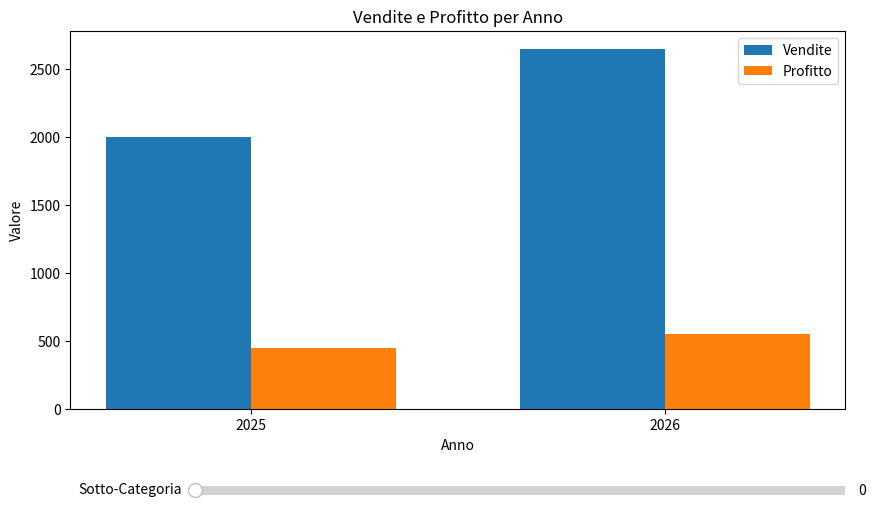

Write Python code to recreate this figure.
import numpy as np
import pandas as pd
import matplotlib.pyplot as plt
from matplotlib.widgets import Slider

# Parte 1 - Pulizia dati

df = pd.DataFrame({
    "Order Date":['2025-09-30','2025-10-31','2025-11-30','2025-12-31','2026-01-31',
                  '2026-02-28','2026-03-31','2026-04-30','2026-05-31','2026-06-30'],
    "Ship Date":['2025-10-31','2025-11-30','2025-12-31','2026-01-31','2026-02-28',
                 '2026-03-31','2026-04-30','2026-05-31','2026-06-30','2026-07-31'],
    "Category":['Technology','Technology','Furniture','Technology','Office Supplies',
                'Furniture','Technology','Furniture','Office Supplies','Furniture'],
    "Sub-Category":['Smartphone','Tablet','Letto','Smartwatch','Carta','Armadio','Digital camera','Scrivania','Tastiera','Sofa'],
    "Sales":[1000, 800, np.nan, 200, 150, 1200, 300, 400, None, 600],
    "Profit":[200, 150, 100, None, 30, 250, 60, 80, 10, 120],
    "Region":['Nord','Sud','Nord','Sud','Centro','Nord','Sud','Centro','Nord','Sud'],
    "State":['Roma','Napoli','Milano','Torino','Firenze','Venezia','Bari','Bologna','Genova','Palermo'],
    "Quantity":[10, 8, 5, 2, 15, np.nan, 3, 4, 5, 6],
})

df['Order Date'] = pd.to_datetime(df['Order Date'])
df['Ship Date'] = pd.to_datetime(df['Ship Date'])

df=df.fillna(0)
df.drop_duplicates()

df["Year"]=df['Order Date'].dt.year
df=df.set_index("Year")

print(df)

# Parte 2 - Analisi Esplorativa (EDA)

df_anno = df.groupby('Year')[['Sales', 'Profit']].sum()

fig, ax = plt.subplots(figsize=(10,6))
plt.subplots_adjust(bottom=0.25)

width = 0.35
x = np.arange(len(df_anno.index))
bar1 = ax.bar(x - width/2, df_anno['Sales'], width, label='Vendite')
bar2 = ax.bar(x + width/2, df_anno['Profit'], width, label='Profitto')
ax.set_xticks(x)
ax.set_xticklabels(df_anno.index)
ax.set_xlabel('Anno')
ax.set_ylabel('Valore')
ax.set_title('Vendite e Profitto per Anno')
ax.legend()

df_sotto_categorie=df.groupby("Sub-Category")["Quantity"].sum().reset_index().sort_values("Quantity",ascending=False).set_index("Quantity")

print(f"le 5 sotto-categorie più vendute:\n{df_sotto_categorie.head()}")

ax_slider = plt.axes([0.25, 0.1, 0.65, 0.03])
slider = Slider(ax_slider, 'Sotto-Categoria', 0, len(df_sotto_categorie) - 1, valinit=0, valstep=1)

def update(val):
    idx = int(slider.val)
    sotto_categoria = df_sotto_categorie.iloc[idx]['Sub-Category']
    df_filtra = df[df['Sub-Category'] == sotto_categoria]
    df_anno = df_filtra.groupby('Year')[['Sales', 'Profit']].sum()
    ax.clear()
    width = 0.35
    x = np.arange(len(df_anno.index))
    ax.bar(x - width/2, df_anno['Sales'], width, label='Vendite')
    ax.bar(x + width/2, df_anno['Profit'], width, label='Profitto')
    ax.set_xticks(x)
    ax.set_xticklabels(df_anno.index)
    ax.set_xlabel('Anno')
    ax.set_ylabel('Valore')
    ax.set_title(f'Vendite e Profitto per Anno - {sotto_categoria}')
    ax.legend()
    fig.canvas.draw_idle()

slider.on_changed(update)

plt.show()